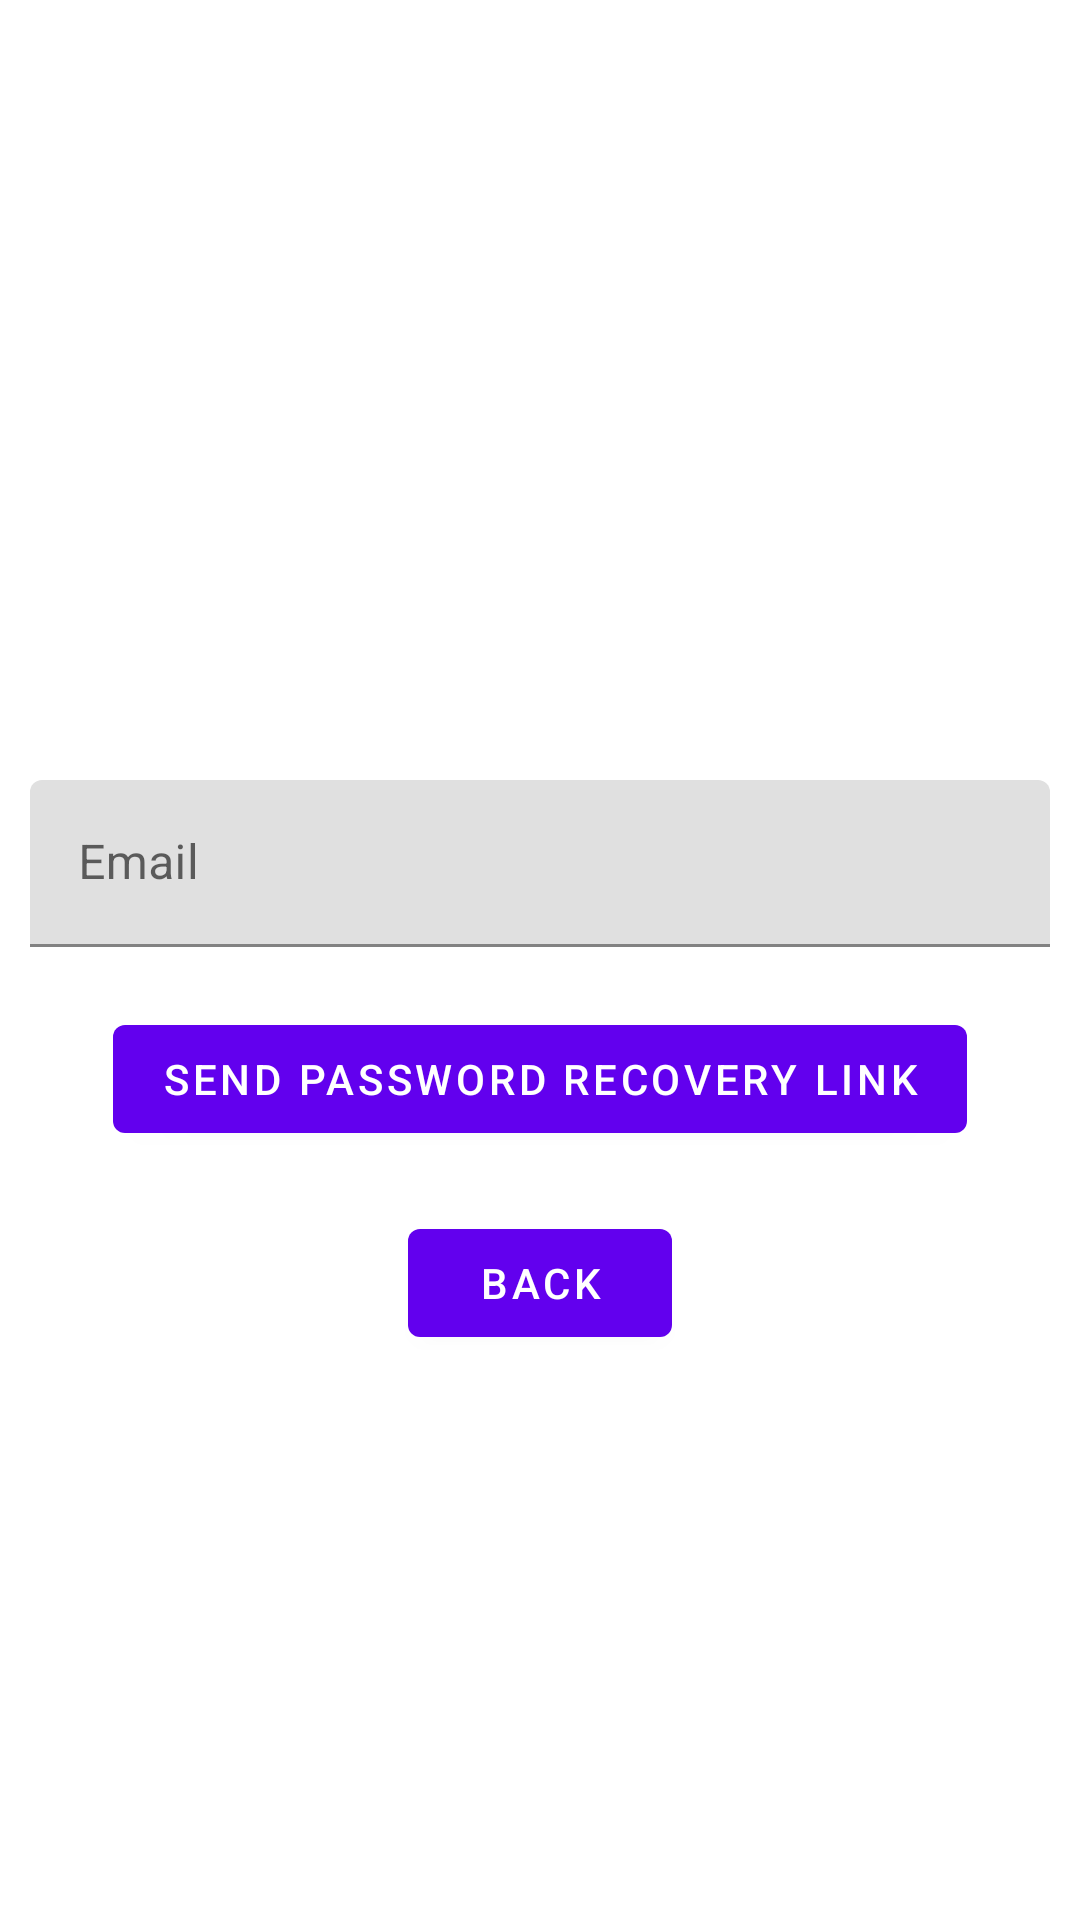

The Android layout XML behind this screen, and the referenced resources:
<!-- AndroidManifest.xml: application theme Theme.CollegeDocumentSharing -->
<!-- res/layout/activity_forgot_password.xml -->
<?xml version="1.0" encoding="utf-8"?>
<LinearLayout xmlns:app="http://schemas.android.com/apk/res-auto"
    android:layout_width="match_parent"
    android:layout_height="match_parent"
    android:orientation="vertical"
    android:gravity="center_horizontal"
    xmlns:android="http://schemas.android.com/apk/res/android" >

    <ImageView
        android:layout_width="150dp"
        android:layout_height="150dp"
        android:layout_margin="50dp"
        app:srcCompat="@mipmap/ic_launcher" />


    <com.google.android.material.textfield.TextInputLayout
        android:id="@+id/email_text_input"
        android:layout_width="match_parent"
        android:layout_height="wrap_content"
        android:layout_margin="10dp"
        android:hint="Email"
        android:maxLines="1"
        android:singleLine="true">

        <com.google.android.material.textfield.TextInputEditText
            android:id="@+id/email_edit_text"
            android:layout_width="match_parent"
            android:layout_height="wrap_content"
            android:inputType="textEmailAddress"
            />
    </com.google.android.material.textfield.TextInputLayout>


    <com.google.android.material.button.MaterialButton
        android:layout_width="wrap_content"
        android:layout_height="wrap_content"
        android:id="@+id/password_recovery_button"
        android:text="Send Password Recovery Link"
        android:layout_margin="10dp"
        />

    <com.google.android.material.button.MaterialButton
        android:layout_width="wrap_content"
        android:layout_height="wrap_content"
        android:id="@+id/back_button"
        android:text="Back"
        android:layout_margin="10dp"
        />




</LinearLayout>
<!-- resources referenced by this layout -->
<resources>
  <style name="Theme.CollegeDocumentSharing" parent="Theme.MaterialComponents.DayNight.DarkActionBar">
          
          <item name="colorPrimary">@color/purple_500</item>
          <item name="colorPrimaryVariant">@color/purple_700</item>
          <item name="colorOnPrimary">@color/white</item>
          
          <item name="colorSecondary">@color/teal_200</item>
          <item name="colorSecondaryVariant">@color/teal_700</item>
          <item name="colorOnSecondary">@color/black</item>
          
          <item name="android:statusBarColor" tools:targetApi="l">?attr/colorPrimaryVariant</item>
          
      </style>
  <color name="purple_500">#FF6200EE</color>
  <color name="purple_700">#FF3700B3</color>
  <color name="white">#FFFFFFFF</color>
  <color name="teal_200">#FF03DAC5</color>
  <color name="teal_700">#FF018786</color>
  <color name="black">#FF000000</color>
</resources>
